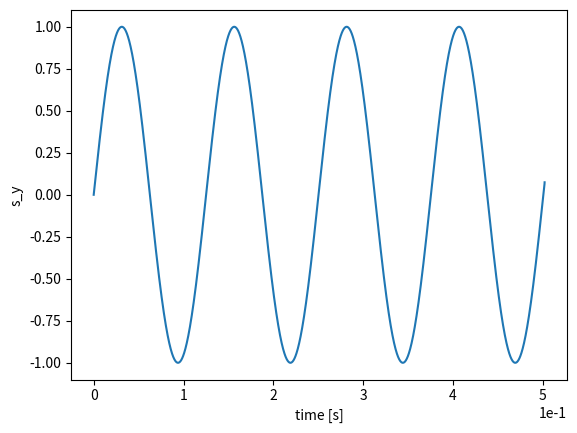

Reproduce this figure in Python.
import numpy as np
from copy import deepcopy
from numpy import pi, cos, sin, tan
from math import ceil
from scipy.spatial.transform import Rotation as R
import matplotlib.pyplot as plt; plt.ion()

CLIGHT = 3e8 # in [m/s]

beta = .5    # unitless
gamma = 1/np.sqrt(1-beta**2)

particle_G = -.14 # deuterons
particle_mass = 2*1.67e-27 # in [kg]
particle_charge = 1*1.602e-19 # in [C]
particle_eta = 0*1e-14

spin_tune = gamma*particle_G+1 # laboratory coordinates;    "spin" = "mdm"
edm_tune = particle_eta*beta*gamma/2

LRING = 251
TOF_R = LRING/(CLIGHT*beta)

def normalize(vec):
    norm = np.sqrt(np.sum(np.square(vec)))
    return (norm, vec/norm) if norm!=0 else (0, vec)

def add_edm(mdm_angle, mdm_axis):
    edm_angle = edm_tune/spin_tune*mdm_angle
    beam_axis = np.array([0, 0, 1])
    edm_axis = np.cross(beam_axis, mdm_axis)

    mdm_rotvec = mdm_angle*mdm_axis
    edm_rotvec = edm_angle*edm_axis
    net_rotvec = mdm_rotvec + edm_rotvec
    spin_rotation_angle, axis = normalize(net_rotvec)
    return spin_rotation_angle, axis

class Element:
    def __init__(self, angle, axis, tilt_angle):
        self.__angle_ideal = angle          # in [rad]
        self.__axis_ideal  = np.array(axis)
        self.__tilt_angle  = tilt_angle     # in [rad]
        
        tilter = R.from_rotvec(self.__tilt_angle*np.array([0, 0, 1]))
        self.__axis = tilter.apply(self.__axis_ideal)
        self.__angle = angle/cos(tilt_angle) # angle amplfied to keep By magnitude <-> c.o. (invariant)

        mirror_axis = np.array([-1,1,1])*self.__axis

        self.__rotator_ideal  = R.from_rotvec(self.__angle_ideal*self.__axis_ideal)
        self.__rotator_active = R.from_rotvec(self.__angle      *self.__axis)
        self.__mirror_rotator = R.from_rotvec(self.__angle      *mirror_axis)

        self._quat = self.__rotator_active._quat # apparently needed for np.cumprod
        self._single = self.__rotator_active._single

    @classmethod
    def from_rotator(cls, rotator):
        vector = rotator.as_rotvec()
        angle = np.sqrt(np.sum(vector**2))
        axis = vector/angle if angle!=0 else np.array([0,0,0])
        return cls(angle, axis, 0)
    @classmethod
    def from_rotvec(cls, rotvec):
        angle, axis = normalize(rotvec)
        return cls(angle, axis, 0)
    @classmethod
    def difference(cls, one, other):
        difference_vector = one.as_rotvec() - other.as_rotvec()
        return np.sqrt(np.sum(np.square(difference_vector)))
    @classmethod
    def abs_difference(cls, one, other):
        abs_difference_vector = np.abs(one.as_rotvec()) - np.abs(other.as_rotvec())
        return np.sqrt(np.sum(np.square(abs_difference_vector)))

    @property
    def axis(self):
        return self.__axis
    @property
    def angle(self):
        return self.__angle
    @property
    def rotator(self):
        return self.__rotator_active
    @property
    def ideal(self):
        return self.__rotator_ideal
    @property
    def mimage(self):
        return self.__mirror_rotator
    
    def as_rotvec(self):
        return self.__rotator_active.as_rotvec()
    def __mul__(self, other):
        return Element.from_rotator(self.__rotator_active * other.__rotator_active)
    def act(self, vector):
        return self.__rotator_active.apply(vector)

class Bend(Element): ## pure magnetic element, both EDM- & MDM-actions
    def __init__(self, bend_angle, tilt_angle):
        mdm_angle = (spin_tune-1)*bend_angle # center-of-mass coordinates, hence -1
        mdm_axis = np.array([0, 1, 0])
        
        spin_rotation_angle, axis = add_edm(mdm_angle, mdm_axis) # for bend's ideal
        
        super().__init__(spin_rotation_angle, axis, tilt_angle)
        
class Wien(Element): ## no EDM-action (Lorentz force zero)
    def __init__(self, spin_correction_angle, tilt_angle):
        super().__init__(spin_correction_angle, [0, 1, 0], tilt_angle)

class Combined(Element): ## no MDM-action (by design)
    def __init__(self, bend_angle, tilt_angle, tilt_rule='whole'):
        spin_rotation_angle = bend_angle*gamma*beta * particle_eta/2
        if tilt_rule!='whole': # E & B are not perfectly aligned w/in element <=> exists uncompensated radial MDM
            spin_rotation_angle += (spin_tune-1)*bend_angle * tan(tilt_angle)
            
        super().__init__(spin_rotation_angle, [1, 0, 0], tilt_angle)
    
class Quad(Element): # linear approximation!  ## pure magnetic element, both EDM- & MDM-actions
    def __init__(self, xshift, yshift, grad, length=1):
        deviation = np.sqrt(xshift**2 + yshift**2)
        restoring_force = deviation*grad  # G [T/m] * d [m] = B [T]
        force_axis = -np.array([xshift, yshift, 0])
        if deviation!=0:
            force_axis /= deviation # normalize
        
        v = beta*CLIGHT # in [m/s]
        tof = length/v  # in [s]
        bend_angle = tof*restoring_force/gamma*particle_charge/particle_mass
        mdm_angle = (spin_tune-1)*bend_angle
            
        spin_rotation_angle, axis = add_edm(mdm_angle, force_axis)

        super().__init__(spin_rotation_angle, axis, 0)
        

class RotatorField(np.ndarray):
    def __new__(cls, size):
        obj = super().__new__(cls, (size,3))
        return obj
    def plot(self):
        pass
    
    @property
    def x(self):
        return self[:,0]
    @property
    def y(self):
        return self[:1]
    @property
    def z(self):
        return self[:2]
    
class Lattice:
    def __init__(self, element_array):
        self.__direct_array = element_array # list of Elements
        self.__reverse_array = [Element.from_rotator(e.mimage) for e in element_array[::-1]] # list of Elements
        self.__cumprod = np.cumprod(element_array)
        self.__revprod = np.cumprod(self.__reverse_array)

        ## compute n-field
        N = len(element_array)
        self.__nfield = RotatorField(N)
        runner = deepcopy(element_array)
        for p in range(N-1):
            rvec = np.cumprod(runner)[-1].as_rotvec()
            self.__nfield[p] = rvec#[0], *rvec[1:]
            e0 = runner[0]; runner.pop(0); runner += [e0] # shift by one element
        rvec = np.cumprod(runner)[-1].as_rotvec()
        self.__nfield[p+1] = rvec#[0], *rvec[1:]

    def __getitem__(self, key):
        return self.__direct_array[key]
    
    @property
    def direct(self):
        return self.__cumprod[-1]
    @property
    def reverse(self):
        return self.__revprod[-1]
    @property
    def nfield(self):
        return self.__nfield

def track_co(svec, element, nturns, npnts=5000): # this is only valid for c.o. tracking
    streak_power = ceil(nturns/npnts)
    streak = np.cumprod(np.repeat(element, streak_power))
    streak = streak[-1]
    
    output = np.zeros(npnts+1, dtype = [('x', float), ('y', float), ('z', float), ('n', int)])
    svec_runing = deepcopy(svec)
    for n in range(npnts+1):
        output[n] = svec_runing[0], *svec_runing[1:], n*streak_power
        svec_runing = streak.act(svec_runing)
    output[n] = svec_runing[0], *svec_runing[1:], n*streak_power
    return output


if __name__ == '__main__':
    lattice_periodicity = 8
    bend_angle = 2*pi/lattice_periodicity

    q = Quad(3e-4, 1e-3, 4) # testing elements
    b = Bend(bend_angle, -1e-4)
    
    tilts   = np.random.normal(0, 1e-4, lattice_periodicity*2)
    xshifts = np.random.normal(0, 1e-3, lattice_periodicity)
    yshifts = np.random.normal(0, 1e-3, lattice_periodicity)

    bend_array = [Bend( bend_angle, tilts[i*2])                 for i in range(lattice_periodicity)]
    wien_array = [Wien(-bend_angle*(spin_tune-1), tilts[i*2+1]) for i in range(lattice_periodicity)]
    quad_array = [Quad(xshifts[i], yshifts[i], .4)              for i in range(lattice_periodicity)]
    free_array = [Element.from_rotvec([0,0,0])                  for i in range(lattice_periodicity)]
    comb_array = [Combined(bend_angle, tilts[i], 'partial')     for i in range(lattice_periodicity*2)]

    # first way to define, most abstractly
    element_array1 = [Element((spin_tune-1)*bend_angle*(-1)**i, [0,1,0], tilts[i]) for i in range(lattice_periodicity*2)]
    reverse_array1 = [Element.from_rotator(e.mimage) for e in element_array1[::-1]] # for testing
    l10 = Lattice(element_array1)
    # a more concrete way to defne a lattice array
    element_array2  = list(np.array([bend_array, wien_array, quad_array]).flatten('F'))
    element_array20 = list(np.array([bend_array, wien_array, free_array]).flatten('F')) # for testing, no quads
    element_array1 = np.array(element_array1); element_array1.shape=(lattice_periodicity, 2) # for testing l2 - l1
    quad_array = np.array(quad_array)
    element_array1 = list(np.column_stack([element_array1, quad_array]).flatten('C'))

    l1  = Lattice(element_array1)
    l2  = Lattice(element_array2)
    l20 = Lattice(element_array20)
    l_fs = Lattice(comb_array)

    s = np.array([0, 0, 1]) # longitudinal spin-vector
    tracking = track_co(s, l_fs.direct, 300000, 5000)
    plt.plot(tracking['n']*TOF_R, tracking['y'])
    plt.xlabel('time [s]'); plt.ylabel('s_y')
    plt.ticklabel_format(style='sci', scilimits=(0,0), axis='both')

